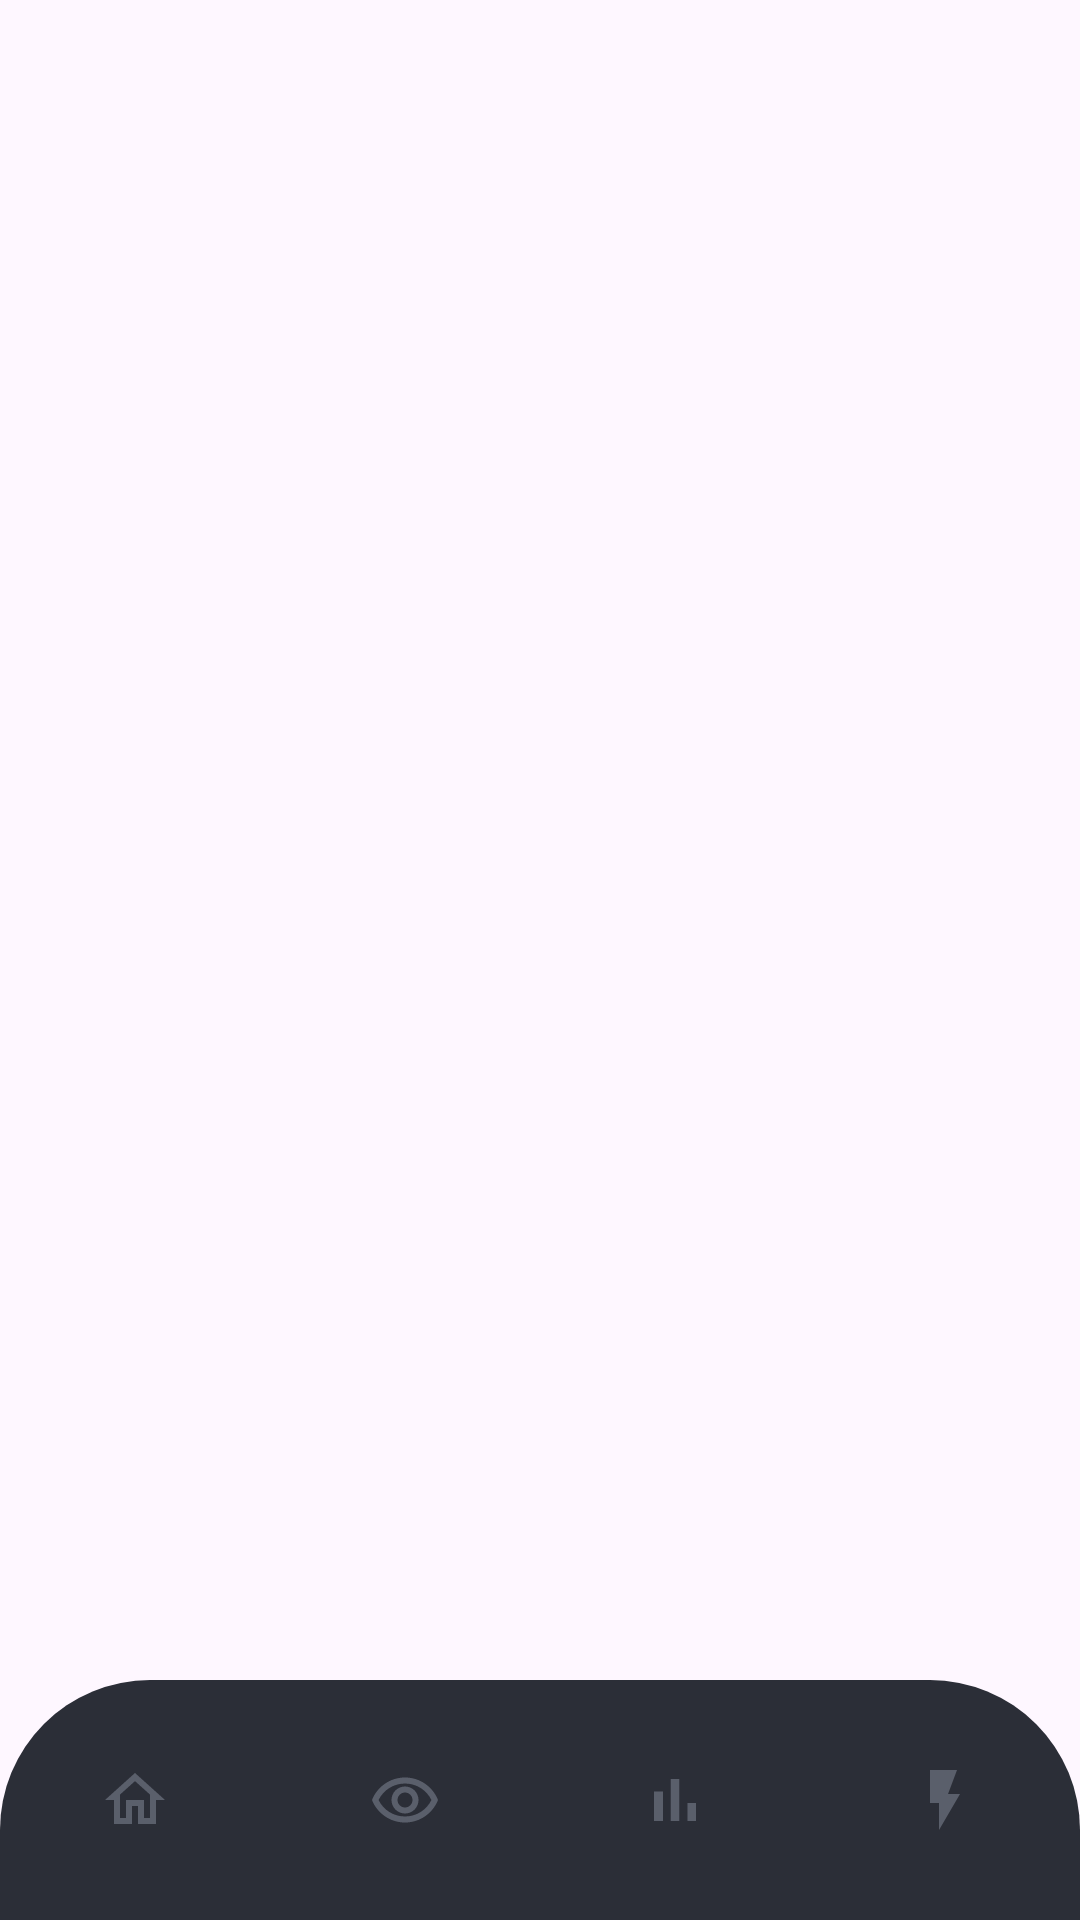

The Android layout XML behind this screen, and the referenced resources:
<!-- AndroidManifest.xml: application theme Theme.Gestion_Materielle_hackathon -->
<!-- res/layout/activity_main.xml -->
<?xml version="1.0" encoding="utf-8"?>
<RelativeLayout xmlns:android="http://schemas.android.com/apk/res/android"
    xmlns:app="http://schemas.android.com/apk/res-auto"
    xmlns:tools="http://schemas.android.com/tools"
    android:layout_width="match_parent"
    android:layout_height="match_parent"
    tools:context=".MainActivity"
    android:id="@+id/rlMain"

    >
    <FrameLayout
        android:layout_width="match_parent"
        android:layout_height="match_parent"
        android:id="@+id/frameLayout"
        android:layout_above="@id/bottomNavigationView"
        />



    <com.google.android.material.bottomnavigation.BottomNavigationView
        android:id="@+id/bottomNavigationView"
        android:layout_width="match_parent"
        android:layout_height="wrap_content"
        android:layout_alignParentBottom="true"
        app:menu="@menu/bottom_nav"
        android:background="@drawable/nav_bottom"

        app:itemIconTint="@drawable/item_selector"
        app:itemRippleColor="@android:color/transparent"
        app:labelVisibilityMode="unlabeled"
        android:elevation="6dp"
        />

</RelativeLayout>
<!-- resources referenced by this layout -->
<resources>
  <!-- drawable nav_bottom (drawable) -->
  <?xml version="1.0" encoding="utf-8"?>
  <shape xmlns:android="http://schemas.android.com/apk/res/android"
      android:shape="rectangle">
      <solid android:color="#2B2E37" />
      <corners android:topLeftRadius="50dp" android:topRightRadius="50dp" />
  </shape>
  <style name="Theme.Gestion_Materielle_hackathon" parent="Base.Theme.Gestion_Materielle_hackathon" />
  <style name="Base.Theme.Gestion_Materielle_hackathon" parent="Theme.Material3.DayNight.NoActionBar">
          
          
      </style>
</resources>
